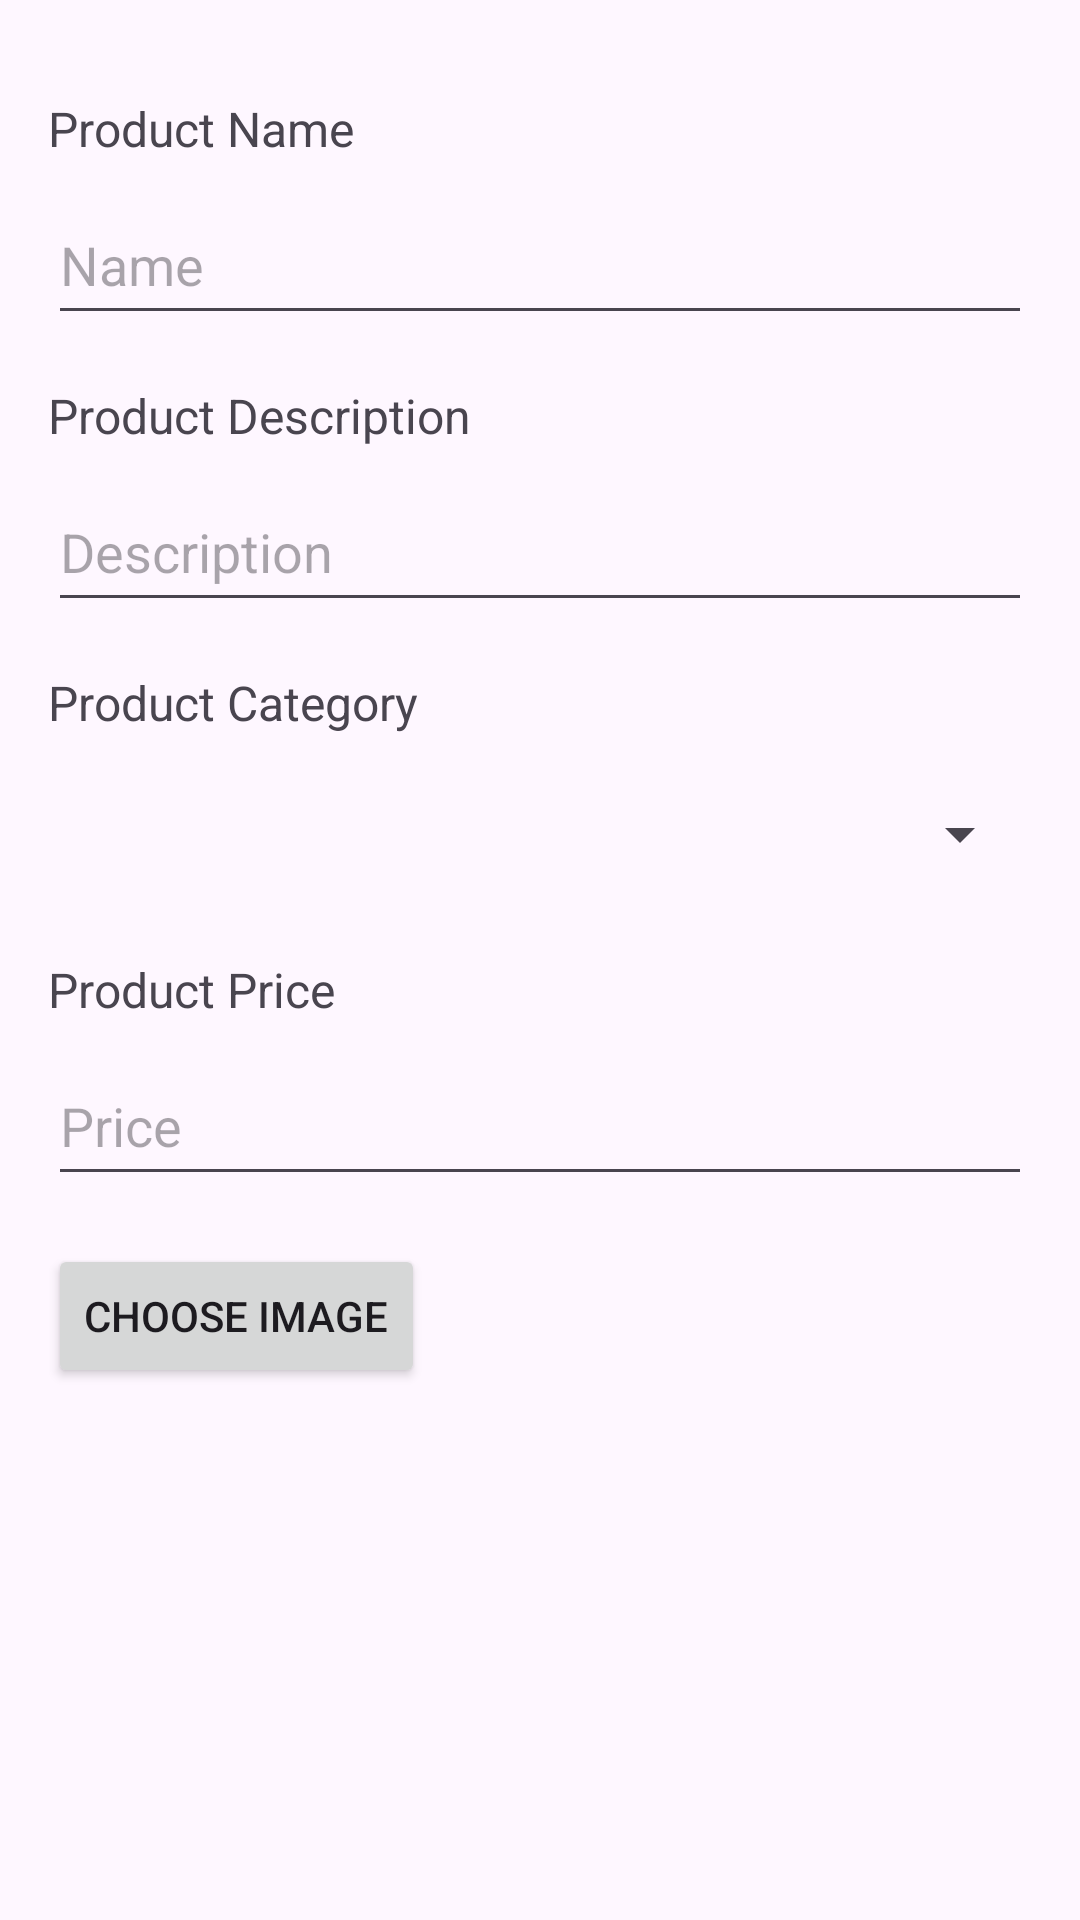

Produce the Android XML layout that renders to this screen, including the resource entries it uses.
<!-- AndroidManifest.xml: application theme Theme.KotlinShoppingApplication -->
<!-- res/layout/activity_product_insert.xml -->
<?xml version="1.0" encoding="utf-8"?>
<LinearLayout xmlns:android="http://schemas.android.com/apk/res/android"
    xmlns:tools="http://schemas.android.com/tools"
    android:layout_width="match_parent"
    android:layout_height="match_parent"
    android:orientation="vertical"
    android:padding="16dp"
    tools:context=".ProductInsertActivity">

    <TextView
        android:id="@+id/tvProductName"
        android:layout_width="wrap_content"
        android:layout_height="wrap_content"
        android:text="Product Name"
        android:textSize="16sp"
        android:layout_marginTop="16dp"/>

    <EditText
        android:id="@+id/etProductName"
        android:layout_width="match_parent"
        android:layout_height="50dp"
        android:hint="Name"
        android:layout_marginTop="8dp" />

    <TextView
        android:id="@+id/tvProductDescription"
        android:layout_width="wrap_content"
        android:layout_height="wrap_content"
        android:text="Product Description"
        android:textSize="16sp"
        android:layout_marginTop="16dp"/>

    <EditText
        android:id="@+id/etProductDescription"
        android:layout_width="match_parent"
        android:layout_height="50dp"
        android:hint="Description"
        android:layout_marginTop="8dp" />

    <TextView
        android:id="@+id/tvProductCategory"
        android:layout_width="wrap_content"
        android:layout_height="wrap_content"
        android:text="Product Category"
        android:textSize="16sp"
        android:layout_marginTop="16dp"/>

    <Spinner
        android:id="@+id/spProductCategory"
        android:layout_width="match_parent"
        android:layout_height="50dp"
        android:layout_marginTop="8dp" />

    <TextView
        android:id="@+id/tvProductPrice"
        android:layout_width="wrap_content"
        android:layout_height="wrap_content"
        android:text="Product Price"
        android:textSize="16sp"
        android:layout_marginTop="16dp"/>

    <EditText
        android:id="@+id/etProductPrice"
        android:layout_width="match_parent"
        android:layout_height="50dp"
        android:hint="Price"
        android:layout_marginTop="8dp" />

    <Button
        android:id="@+id/btnChooseImage"
        android:layout_width="wrap_content"
        android:layout_height="wrap_content"
        android:text="Choose Image"
        android:layout_marginTop="16dp"/>

    <ImageView
        android:id="@+id/ivProductImage"
        android:layout_width="150dp"
        android:layout_height="150dp"
        android:layout_marginTop="16dp"
        android:scaleType="centerCrop"/>

    <Button
        android:id="@+id/btnAddProduct"
        android:layout_width="match_parent"
        android:layout_height="50dp"
        android:layout_marginTop="16dp"
        android:text="Add Product" />

</LinearLayout>
<!-- resources referenced by this layout -->
<resources>
  <style name="Theme.KotlinShoppingApplication" parent="Base.Theme.KotlinShoppingApplication" />
  <style name="Base.Theme.KotlinShoppingApplication" parent="Theme.Material3.DayNight.NoActionBar">
          
          
      </style>
</resources>
